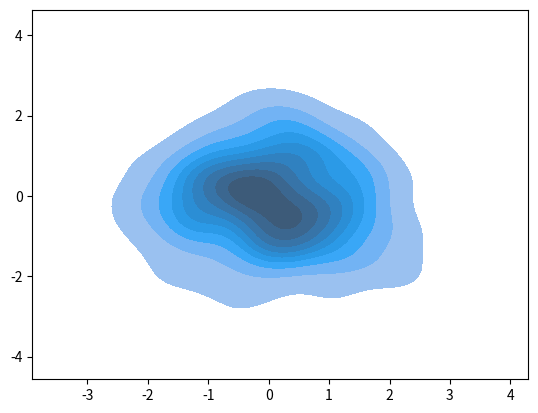

The matplotlib source for this figure:
import seaborn as sns
import numpy as np
import matplotlib.pyplot as plt

x = np.random.randn(200)
y = np.random.randn(200)
sns.kdeplot(x=x, y=y, fill=True)
plt.show()
